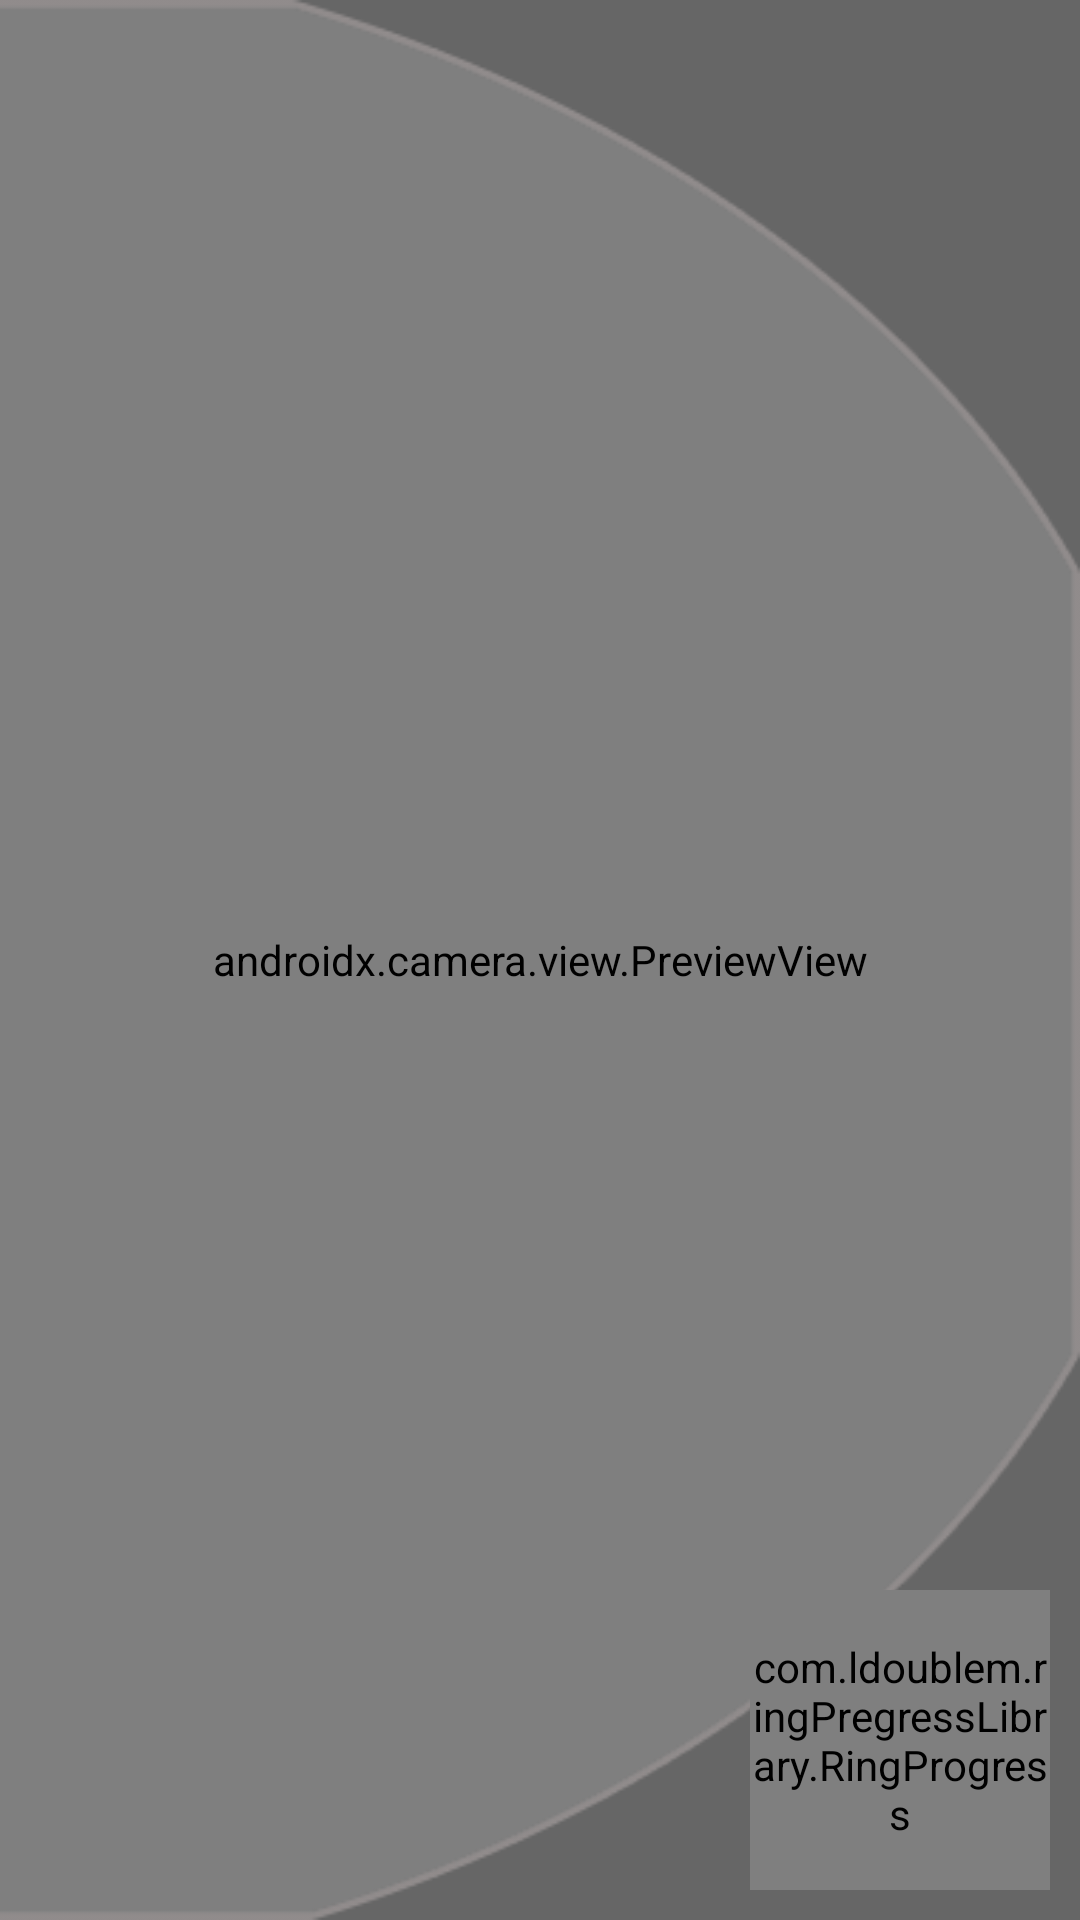

The Android layout XML behind this screen, and the referenced resources:
<!-- AndroidManifest.xml: application theme Theme.FingerDemo -->
<!-- res/layout/activity_camera.xml -->
<?xml version="1.0" encoding="utf-8"?>
<androidx.constraintlayout.widget.ConstraintLayout xmlns:android="http://schemas.android.com/apk/res/android"
    xmlns:app="http://schemas.android.com/apk/res-auto"
    xmlns:tools="http://schemas.android.com/tools"
    android:id="@+id/root_layout"
    android:layout_width="match_parent"
    android:layout_height="match_parent"
    android:background="@color/colorPrimary">


    <androidx.camera.view.PreviewView
        android:id="@+id/view_finder"
        android:layout_width="0dp"
        android:layout_height="0dp"
        app:layout_constraintBottom_toBottomOf="parent"
        app:layout_constraintEnd_toEndOf="parent"
        app:layout_constraintStart_toStartOf="parent"
        app:layout_constraintTop_toTopOf="parent" />

    <ImageView
        android:id="@+id/iv_transparent_view"
        android:layout_width="0dp"
        android:layout_height="0dp"
        android:scaleType="fitXY"
        android:src="@drawable/ic_overlay"
        app:layout_constraintBottom_toBottomOf="parent"
        app:layout_constraintEnd_toEndOf="parent"
        app:layout_constraintStart_toStartOf="parent"
        app:layout_constraintTop_toTopOf="parent" />


    <com.ldoublem.ringPregressLibrary.RingProgress
        android:id="@+id/ring_progress"
        android:layout_width="100dp"
        android:layout_height="100dp"
        app:bgColor="#707070"
        app:bgShadowColor="#ffffff"
        app:ringSweepAngle="360"
        app:ringWidthScale="0.75"
        app:rotate="270"
        app:showBackground="true"
        app:showBackgroundShadow="true"
        app:showRingCorner="true"
        app:layout_constraintBottom_toBottomOf="parent"
        app:layout_constraintEnd_toEndOf="parent"
        android:layout_marginBottom="10dp"
        android:layout_marginRight="10dp"
        >
    </com.ldoublem.ringPregressLibrary.RingProgress>

    <TextView
        android:id="@+id/txt_status"
        android:layout_width="fill_parent"
        android:layout_height="wrap_content"
        android:layout_marginTop="20dp"
        android:gravity="center_horizontal"
        android:textColor="@android:color/white"
        android:textSize="25sp"
        app:layout_constraintEnd_toStartOf="parent"
        app:layout_constraintStart_toEndOf="parent"
        app:layout_constraintTop_toTopOf="parent" />
</androidx.constraintlayout.widget.ConstraintLayout>
<!-- resources referenced by this layout -->
<resources>
  <color name="colorPrimary">#6200EE</color>
  <!-- drawable ic_overlay: png bitmap (drawable, 14443 bytes) -->
  <style name="Theme.FingerDemo" parent="Theme.MaterialComponents.DayNight.DarkActionBar">
          
          <item name="colorPrimary">@color/purple_500</item>
          <item name="colorPrimaryVariant">@color/purple_700</item>
          <item name="colorOnPrimary">@color/white</item>
          
          <item name="colorSecondary">@color/teal_200</item>
          <item name="colorSecondaryVariant">@color/teal_700</item>
          <item name="colorOnSecondary">@color/black</item>
          
          <item name="android:statusBarColor" tools:targetApi="l">?attr/colorPrimaryVariant</item>
          
      </style>
  <color name="purple_500">#FF6200EE</color>
  <color name="purple_700">#FF3700B3</color>
  <color name="white">#FFFFFFFF</color>
  <color name="teal_200">#FF03DAC5</color>
  <color name="teal_700">#FF018786</color>
  <color name="black">#FF000000</color>
</resources>
